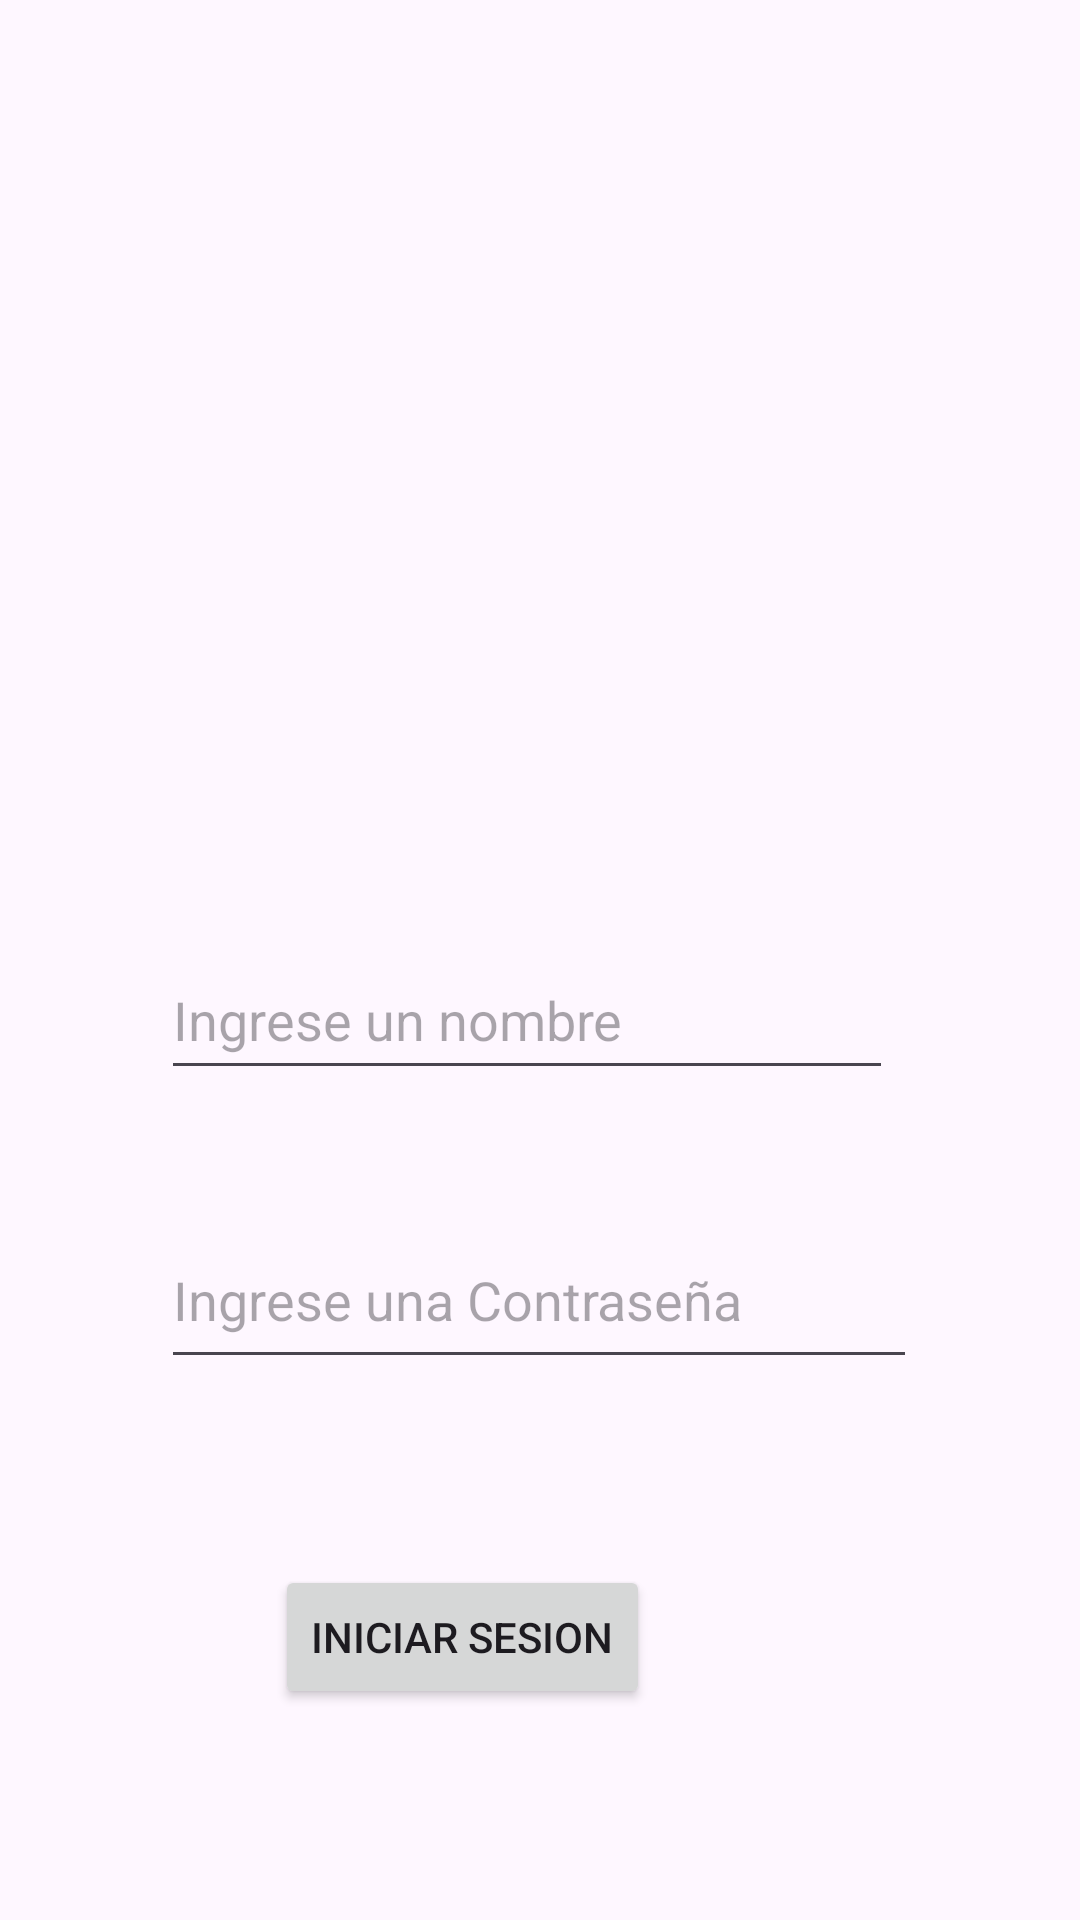

Reconstruct the res/layout file that produces this screen, plus the resources it refers to.
<!-- AndroidManifest.xml: application theme Theme.AsyncTaskInicio -->
<!-- res/layout/activity_main.xml -->
<?xml version="1.0" encoding="utf-8"?>
<androidx.constraintlayout.widget.ConstraintLayout xmlns:android="http://schemas.android.com/apk/res/android"
    xmlns:app="http://schemas.android.com/apk/res-auto"
    xmlns:tools="http://schemas.android.com/tools"
    android:layout_width="match_parent"
    android:layout_height="match_parent"
    tools:context=".MainActivity">

    <ImageView
        android:id="@+id/imageView"
        android:layout_width="261dp"
        android:layout_height="228dp"
        android:layout_marginStart="76dp"
        android:layout_marginTop="16dp"
        android:layout_marginEnd="76dp"
        android:layout_marginBottom="39dp"
        app:layout_constraintBottom_toTopOf="@+id/et_nombre"
        app:layout_constraintEnd_toEndOf="parent"
        app:layout_constraintStart_toStartOf="parent"
        app:layout_constraintTop_toTopOf="parent"
        app:srcCompat="@mipmap/logov2" />

    <EditText
        android:id="@+id/et_Password"
        android:layout_width="252dp"
        android:layout_height="56dp"
        android:layout_marginBottom="47dp"
        android:ems="10"
        android:hint="@string/et_Password"
        app:layout_constraintBottom_toTopOf="@+id/btn_inicioSesion"
        app:layout_constraintStart_toStartOf="@+id/et_nombre"
        app:layout_constraintTop_toBottomOf="@+id/et_nombre" />

    <EditText
        android:id="@+id/et_nombre"
        android:layout_width="244dp"
        android:layout_height="50dp"
        android:layout_marginStart="4dp"
        android:layout_marginBottom="25dp"
        android:ems="10"
        android:inputType="text"
        android:hint="@string/et_nombre"
        app:layout_constraintBottom_toTopOf="@+id/et_Password"
        app:layout_constraintStart_toStartOf="@+id/imageView"
        app:layout_constraintTop_toBottomOf="@+id/imageView" />

    <Button
        android:id="@+id/btn_inicioSesion"
        android:layout_width="wrap_content"
        android:layout_height="wrap_content"
        android:layout_marginStart="38dp"
        android:layout_marginBottom="55dp"
        android:text="@string/btn_inicioSesion"
        app:layout_constraintBottom_toTopOf="@+id/progressBar"
        app:layout_constraintStart_toStartOf="@+id/et_Password"
        app:layout_constraintTop_toBottomOf="@+id/et_Password" />

    <ProgressBar
        android:id="@+id/progressBar"
        style="?android:attr/progressBarStyle"
        android:layout_width="wrap_content"
        android:layout_height="wrap_content"
        android:layout_marginBottom="89dp"
        android:visibility="gone"
        app:layout_constraintBottom_toBottomOf="parent"
        app:layout_constraintEnd_toEndOf="parent"
        app:layout_constraintStart_toStartOf="parent"
        app:layout_constraintTop_toBottomOf="@+id/btn_inicioSesion" />
</androidx.constraintlayout.widget.ConstraintLayout>
<!-- resources referenced by this layout -->
<resources>
  <string name="btn_inicioSesion">Iniciar Sesion</string>
  <string name="et_Password">Ingrese una Contraseña</string>
  <string name="et_nombre">Ingrese un nombre</string>
  <style name="Theme.AsyncTaskInicio" parent="Base.Theme.AsyncTaskInicio" />
  <style name="Base.Theme.AsyncTaskInicio" parent="Theme.Material3.DayNight.NoActionBar">
          
          
      </style>
</resources>
